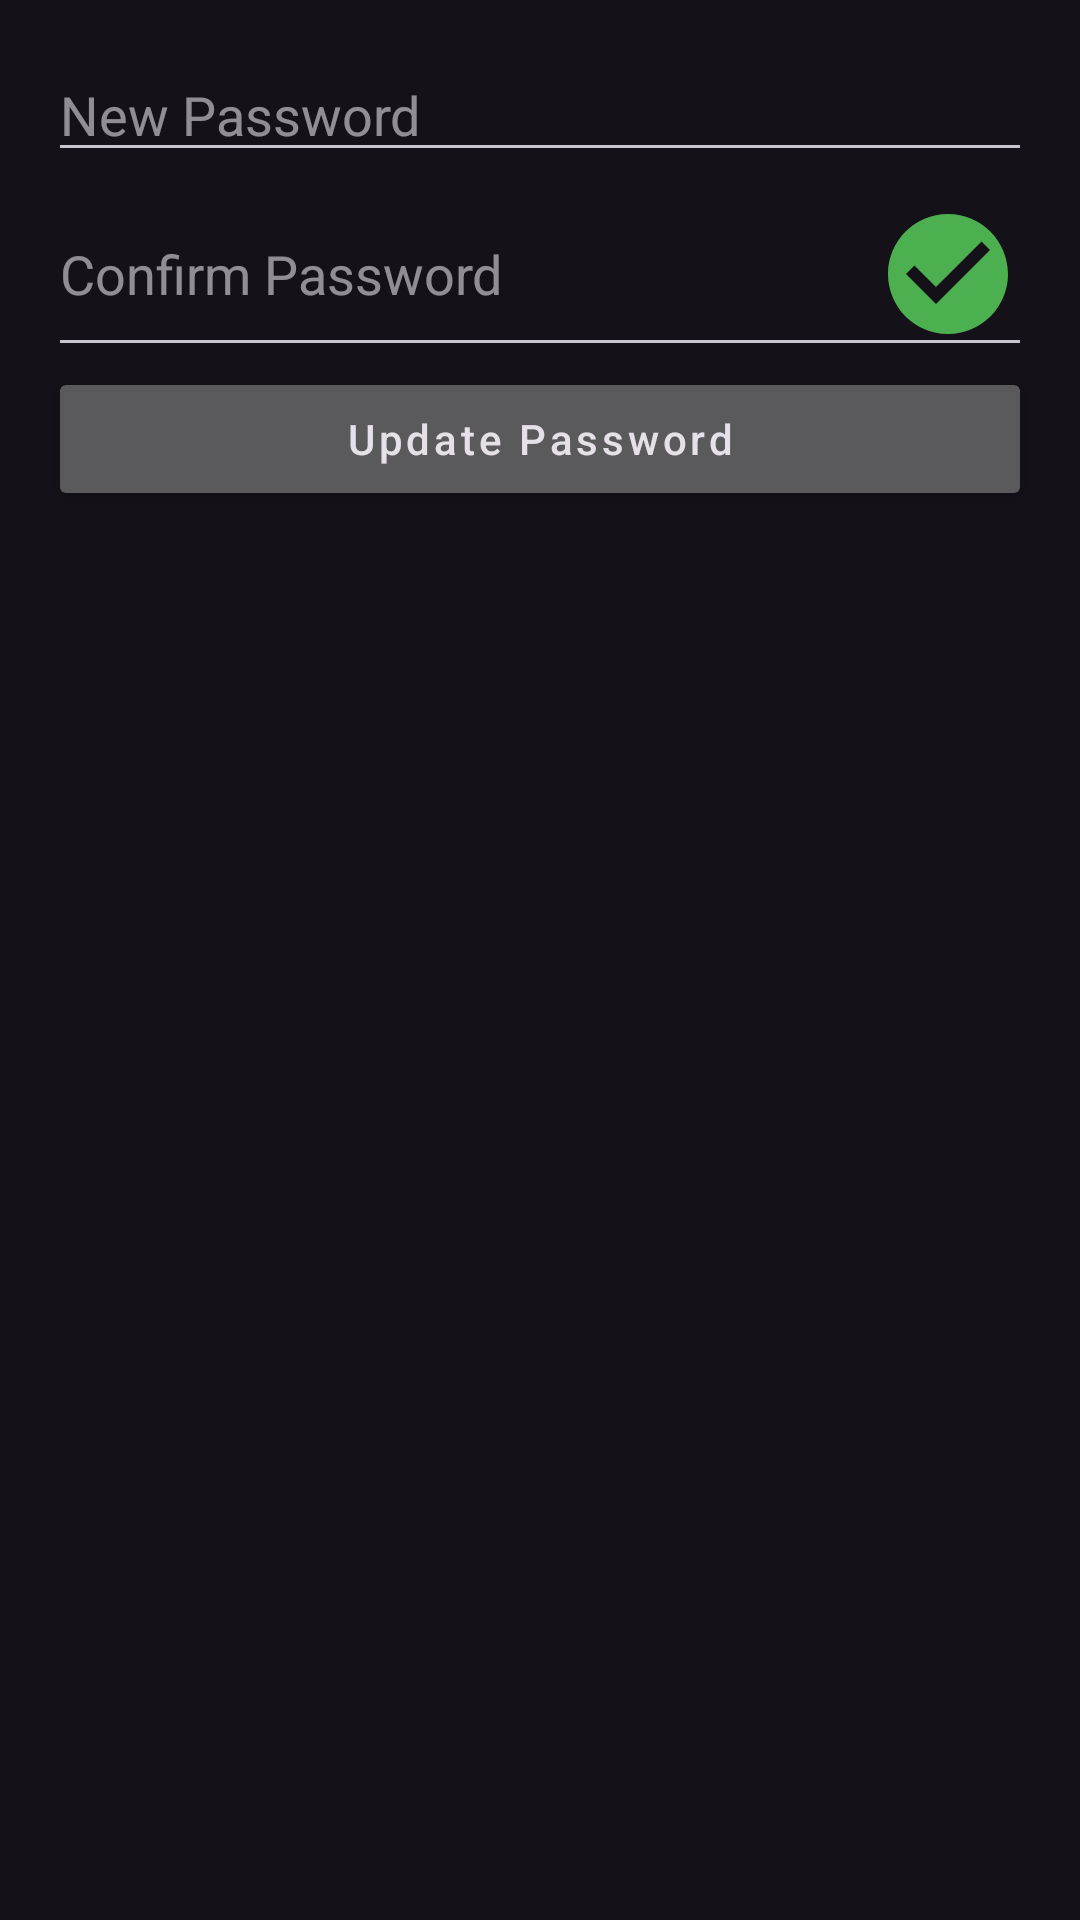

Layout XML and referenced resources for this Android screen:
<!-- AndroidManifest.xml: application theme Theme.Material3.Dark -->
<!-- res/layout/activity_update_password.xml -->
<LinearLayout xmlns:android="http://schemas.android.com/apk/res/android"
    android:layout_width="match_parent"
    android:layout_height="match_parent"
    android:orientation="vertical"
    android:padding="16dp">

    <EditText
        android:id="@+id/newPasswordEditText"
        android:layout_width="match_parent"
        android:layout_height="wrap_content"
        android:hint="New Password"
        android:inputType="textPassword"
        android:maxLines="1"
        android:imeOptions="actionNext" />

    <EditText
        android:id="@+id/confirmPasswordEditText"
        android:layout_width="match_parent"
        android:layout_height="wrap_content"
        android:hint="Confirm Password"
        android:inputType="textPassword"
        android:maxLines="1"
        android:imeOptions="actionDone"
        android:drawableEnd="@drawable/ic_tick" />

    <Button
        android:id="@+id/updatePasswordButton"
        android:layout_width="match_parent"
        android:layout_height="wrap_content"
        android:text="Update Password"
        android:textAllCaps="false"
        android:textAppearance="@style/TextAppearance.MaterialComponents.Button" />

</LinearLayout>
<!-- resources referenced by this layout -->
<resources>
  <!-- drawable ic_tick (drawable) -->
  <vector android:height="48dp" android:tint="#4CAF50"
      android:viewportHeight="24" android:viewportWidth="24"
      android:width="48dp" xmlns:android="http://schemas.android.com/apk/res/android">
      <path android:fillColor="@android:color/white" android:pathData="M12,2C6.48,2 2,6.48 2,12s4.48,10 10,10 10,-4.48 10,-10S17.52,2 12,2zM10,17l-5,-5 1.41,-1.41L10,14.17l7.59,-7.59L19,8l-9,9z"/>
  </vector>
</resources>
